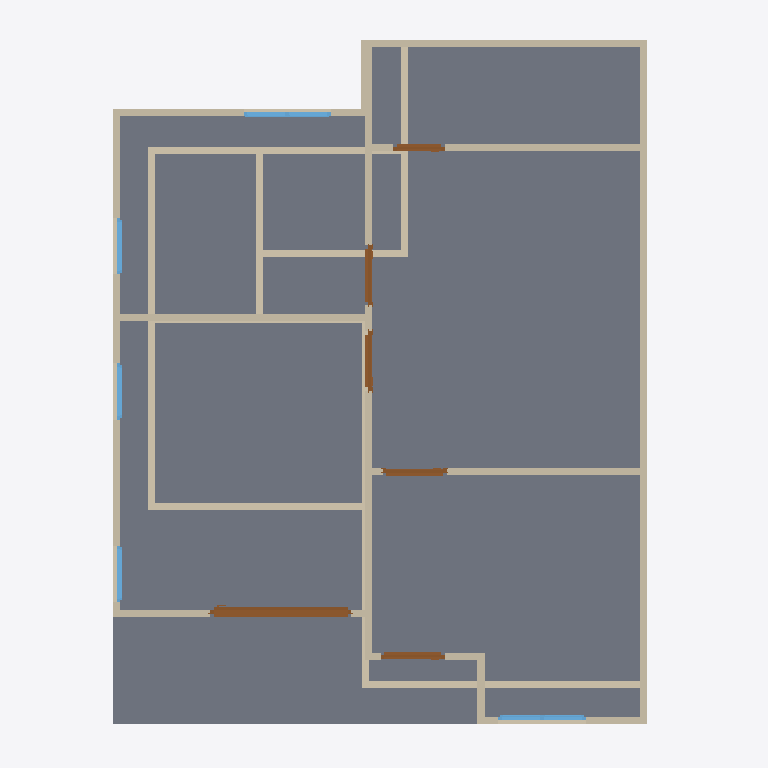
Plan cut of the same IFC building model at storey '2F' (level 3.00 m, cut at 4.40 m), seen from above with north up, elements coloured by IFC class: 24 walls (beige), 6 doors (brown), 5 windows (light blue), 1 slab (grey). Cut surfaces are drawn darker.
Extent 10.0 m × 10.0 m × 7.1 m (x, y, z). Storeys (3): GF at 0.00 m; 2F at 3.00 m; Roof at 6.00 m. Elements (48): 26 IfcWall, 10 IfcDoor, 9 IfcWindow, 2 IfcSlab, 1 IfcRoof.

HEADER;
FILE_DESCRIPTION(('ViewDefinition[DesignTransferView]'),'2;1');
FILE_NAME('s03-activity.ifc','2026-10-06T00:29:39+08:00',(''),(''),'IfcOpenShell 0.8.5-post1','Bonsai 0.8.5-post1','Nobody');
FILE_SCHEMA(('IFC4'));
ENDSEC;
DATA;
#1=IFCPROJECT('1r3MYwrdbC_hiY26PTLT1Q',$,'My Project',$,$,$,$,(#10,#22),#5);
#27=IFCSITE('3f5zCwRz94_wsNfnr4iNCY',$,'My Site',$,$,#50,$,$,$,$,$,$,$,$);
#33=IFCBUILDING('2S6fdkFJ1Fn81pfPdyZMh_',$,'My Building',$,$,#56,$,$,$,$,$,$);
#39=IFCBUILDINGSTOREY('3OqLjckEz6Z873nwyRi4Gb',$,'2F',$,$,#5469,$,$,$,$);
#63=IFCBUILDINGSTOREY('1YlDvjkjnD3fFjDBj7c1$w',$,'GF',$,$,#79,$,$,$,$);
#10828=IFCBUILDINGSTOREY('2kejEixMLDtfRqIHloGE3x',$,'Roof',$,$,#10849,$,$,$,$);
#6480=IFCSLAB('3P3byIjHP0wASUyLOBZ_Is',$,'Slab',$,$,#6487,#6494,$,$);
#5799=IFCWALL('0BZ5f_WK14XRy69bjm73fB',$,'Wall',$,$,#6223,#5805,$,$);
#6262=IFCWALL('2xkyQ2mdb04vxukT6Ch_Gf',$,'Wall',$,$,#6390,#6268,$,$);
#5649=IFCWALL('2sr4pK04T3fB6PsecO$rsV',$,'Wall',$,$,#6031,#5655,$,$);
#341=IFCWALL('2KDr4GNdT5MPy1cjlSkQ5g',$,'Wall',$,$,#656,#347,$,$);
#5574=IFCWALL('1kO7gdQQ15RvDiptNugNjO',$,'Wall',$,$,#6742,#5580,$,$);
#214=IFCWALL('1Hrl$odkLA1PTQpaASziaF',$,'Wall',$,$,#1336,#222,$,$);
#6404=IFCWALL('3d_IFvuRbESBdrznY0FJ$a',$,'Wall',$,$,#6415,#6410,$,$);
#316=IFCWALL('1JWAN3i6bB9wzA0VEF$hMz',$,'Wall',$,$,#1426,#322,$,$);
#6237=IFCWALL('0cZP618l16iethEDrIHzYI',$,'Wall',$,$,#6248,#6243,$,$);
#366=IFCWALL('239S8c8w17Owu_8eRn9Dpg',$,'Wall',$,$,#688,#372,$,$);
#6442=IFCWALL('2jkXGI$APAu9xT9$85Z7wn',$,'Wall',$,$,#6453,#6448,$,$);
#5624=IFCWALL('2UZqwcoLX1hO8e08jTTDQT',$,'Wall',$,$,#6579,#5630,$,$);
#8270=IFCDOOR('28C_4h3bbAzOvSKpCU5jPX',$,'Door',$,$,#8569,#8279,$,2.0,1.9830800294876099,$,.SLIDING_TO_LEFT.,$);
#864=IFCWALL('2WivN5ohH0jfZMllvPdcFq',$,'Wall',$,$,#906,#870,$,$);
#1062=IFCWALL('1m_iCvYJXB5BHO1GS6ymXN',$,'Wall',$,$,#1291,#1068,$,$);
#5774=IFCWALL('2X_oz8lDP1ZRkG0E6sxPvs',$,'Wall',$,$,#6191,#5780,$,$);
#5674=IFCWALL('0NGjm1LKDCf9yI9Z5yR60z',$,'Wall',$,$,#6063,#5680,$,$);
#1037=IFCWALL('2kB$2X1M13ugdY7RmsE6dV',$,'Wall',$,$,#1259,#1043,$,$);
#291=IFCWALL('1ekrR2vNTDd9CV6XF$ruKz',$,'Wall',$,$,#597,#297,$,$);
#391=IFCWALL('1JVM2bBAj3xvylkBns2fip',$,'Wall',$,$,#720,#397,$,$);
#734=IFCWALL('1RoyT2_xrDvuGBQQ20c_mq',$,'Wall',$,$,#2076,#740,$,$);
#5749=IFCWALL('3jwVEyyEn96h28DO5SpNxy',$,'Wall',$,$,#6159,#5755,$,$);
#9185=IFCDOOR('1pUMqyUPf7kgDZpQ$qCzU5',$,'Door',$,$,#9368,#9194,$,2.0,0.8999999761581421,$,.SINGLE_SWING_RIGHT.,$);
#8678=IFCDOOR('28xNpEUbjEh9CHi7B7oCIL',$,'Door',$,$,#8861,#8687,$,2.0,0.8999999761581421,$,.SINGLE_SWING_LEFT.,$);
#6862=IFCWINDOW('2$sCW0ikT9dfSRY8RrEoBq',$,'Window',$,$,#7231,#6871,$,0.8999999761581421,1.2281278371810913,$,.DOUBLE_PANEL_VERTICAL.,$);
#8997=IFCWINDOW('2aBhmtMAfFGPG4Iqhl6num',$,'Window',$,$,#10877,#9006,$,0.8999999761581421,1.2281278371810913,$,$,$);
#9477=IFCDOOR('2YWsyRVWf5FBVa6kEfMlXK',$,'Door',$,$,#10005,#9486,$,2.0,0.8424683809280396,$,.SINGLE_SWING_RIGHT.,$);
#10114=IFCDOOR('0kN1xhhx5FcBh$Rj0UbZxv',$,'Door',$,$,#10297,#10123,$,2.0,0.8424683809280396,$,.SINGLE_SWING_LEFT.,$);
#759=IFCWALL('0TTH6nMTvB2RCmo7FknX0z',$,'Wall',$,$,#770,#765,$,$);
#10517=IFCDOOR('20P1ert0vDLRYyduD_GJhw',$,'Door',$,$,#10815,#10526,$,2.0,0.7249650955200195,$,.SINGLE_SWING_LEFT.,$);
#5724=IFCWALL('0wV8GI6ef9Y9XNPRzJVjLW',$,'Wall',$,$,#6520,#5730,$,$);
#7906=IFCWINDOW('1lDrsMUq56uA4LpOGPROWu',$,'Window',$,$,#8156,#7915,$,0.8999999761581421,0.7931245565414429,$,$,$);
#5599=IFCWALL('0eQ$Uga9H0hefkk_u$Dbed',$,'Wall',$,$,#5972,#5605,$,$);
#7367=IFCWINDOW('1z5L$t$eDER98aUznab7TK',$,'Window',$,$,#7824,#7376,$,0.8999999761581421,0.7931245565414429,$,.SINGLE_PANEL.,$);
#8067=IFCWINDOW('3FixPnn3LD4fCinFtHl2qv',$,'Window',$,$,#8161,#8076,$,0.8999999761581421,0.7931245565414429,$,$,$);
ENDSEC;
